Run: headless pygame with SDL's dummy video driver; simulated clock (each Clock.tick advances the game by its frame time, no real sleeping); random seed 0; keys injected as events and as key.get_pressed() state; mouse plan: one left click at the window centre at the start of phase 2, then a move to the lower-right quarter at the start of phase 3.
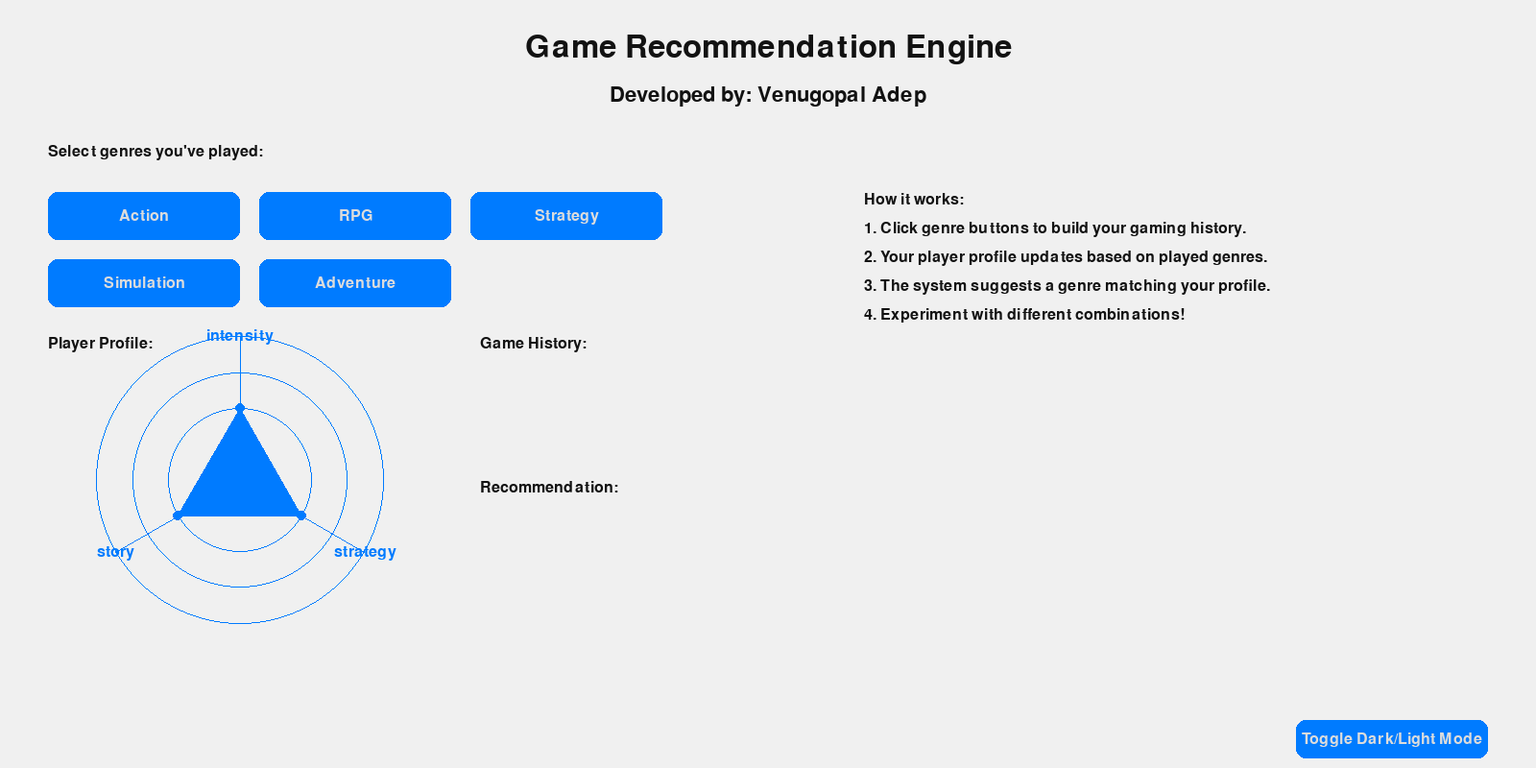
Frame 1 of 4 · flips 1–60 · no input
Frame 2 of 4 · flips 61–180 · clicked the window centre · tapped SPACE, RETURN · held RIGHT (→), D · screen unchanged from frame 1, image omitted
Frame 3 of 4 · flips 181–300 · moved the mouse to the lower-right quarter · held DOWN (↓), S · screen unchanged from frame 2, image omitted
Frame 4 of 4 · flips 301–420 · held LEFT (←), A, UP (↑), W · screen unchanged from frame 3, image omitted

The pygame program that drew these frames:

import pygame
import sys
import random
import math

# Initialize Pygame
pygame.init()

# Set up the display
WIDTH, HEIGHT = 1600, 800
screen = pygame.display.set_mode((WIDTH, HEIGHT))
pygame.display.set_caption("Game Recommendation Engine")

# Colors
DARK_BG = (18, 18, 18)
LIGHT_BG = (240, 240, 240)
DARK_TEXT = (220, 220, 220)
LIGHT_TEXT = (18, 18, 18)
ACCENT = (0, 123, 255)
ACCENT_HOVER = (0, 86, 179)

# Fonts
title_font = pygame.font.Font(None, 48)
subtitle_font = pygame.font.Font(None, 32)
text_font = pygame.font.Font(None, 24)

# Game genres and their attributes
genres = {
    "Action": {"intensity": 0.8, "strategy": 0.3, "story": 0.4},
    "RPG": {"intensity": 0.5, "strategy": 0.7, "story": 0.9},
    "Strategy": {"intensity": 0.3, "strategy": 0.9, "story": 0.6},
    "Simulation": {"intensity": 0.2, "strategy": 0.8, "story": 0.5},
    "Adventure": {"intensity": 0.6, "strategy": 0.5, "story": 0.8},
}

# Player profile
player_profile = {
    "intensity": 0.5,
    "strategy": 0.5,
    "story": 0.5,
}

# Game history
game_history = []

# Recommendation
recommendation = ""

# Dark mode toggle
dark_mode = False

def draw_text(text, font, color, x, y, align="left"):
    text_surface = font.render(text, True, color)
    text_rect = text_surface.get_rect()
    if align == "center":
        text_rect.center = (x, y)
    elif align == "right":
        text_rect.right = x
        text_rect.top = y
    else:
        text_rect.left = x
        text_rect.top = y
    screen.blit(text_surface, text_rect)

def draw_button(text, x, y, width, height, color, text_color, hover_color):
    mouse_pos = pygame.mouse.get_pos()
    button_rect = pygame.Rect(x, y, width, height)
    
    if button_rect.collidepoint(mouse_pos):
        pygame.draw.rect(screen, hover_color, button_rect, border_radius=10)
    else:
        pygame.draw.rect(screen, color, button_rect, border_radius=10)
    
    draw_text(text, text_font, text_color, x + width // 2, y + height // 2, align="center")
    return button_rect

def update_player_profile():
    global player_profile
    for attribute in player_profile:
        total = sum(genres[game][attribute] for game in game_history)
        player_profile[attribute] = total / len(game_history) if game_history else 0.5

def get_recommendation():
    global recommendation
    scores = {}
    for genre, attributes in genres.items():
        score = sum(abs(attributes[attr] - player_profile[attr]) for attr in attributes)
        scores[genre] = score
    recommendation = min(scores, key=scores.get)

def draw_radar_chart(center_x, center_y, radius):
    attributes = list(player_profile.keys())
    num_attributes = len(attributes)
    angle_step = 2 * math.pi / num_attributes
    
    # Draw background
    pygame.draw.circle(screen, ACCENT, (center_x, center_y), radius, 1)
    for i in range(1, 5):
        pygame.draw.circle(screen, ACCENT, (center_x, center_y), radius * i / 4, 1)
    
    # Draw axes
    for i in range(num_attributes):
        angle = i * angle_step
        end_x = center_x + radius * math.cos(angle - math.pi / 2)
        end_y = center_y + radius * math.sin(angle - math.pi / 2)
        pygame.draw.line(screen, ACCENT, (center_x, center_y), (end_x, end_y), 1)
        draw_text(attributes[i], text_font, ACCENT, end_x, end_y, align="center")
    
    # Draw player profile
    points = []
    for i, attr in enumerate(attributes):
        angle = i * angle_step
        r = player_profile[attr] * radius
        x = center_x + r * math.cos(angle - math.pi / 2)
        y = center_y + r * math.sin(angle - math.pi / 2)
        points.append((x, y))
    
    pygame.draw.polygon(screen, ACCENT + (100,), points)
    for point in points:
        pygame.draw.circle(screen, ACCENT, point, 5)

def main():
    global game_history, recommendation, dark_mode

    clock = pygame.time.Clock()

    while True:
        for event in pygame.event.get():
            if event.type == pygame.QUIT:
                pygame.quit()
                sys.exit()
            if event.type == pygame.MOUSEBUTTONDOWN:
                if event.button == 1:
                    for genre, rect in genre_buttons.items():
                        if rect.collidepoint(event.pos):
                            if len(game_history) >= 3:
                                game_history.pop(0)
                            game_history.append(genre)
                            update_player_profile()
                            get_recommendation()
                    if mode_toggle_rect.collidepoint(event.pos):
                        dark_mode = not dark_mode

        bg_color = DARK_BG if dark_mode else LIGHT_BG
        text_color = DARK_TEXT if dark_mode else LIGHT_TEXT
        screen.fill(bg_color)

        # Draw title and subtitle
        draw_text("Game Recommendation Engine", title_font, text_color, WIDTH // 2, 50, align="center")
        draw_text("Developed by: Venugopal Adep", subtitle_font, text_color, WIDTH // 2, 100, align="center")

        # Draw instructions
        draw_text("Select genres you've played:", text_font, text_color, 50, 150)

        # Draw genre buttons
        genre_buttons = {}
        for i, genre in enumerate(genres):
            button = draw_button(genre, 50 + (i % 3) * 220, 200 + (i // 3) * 70, 200, 50, ACCENT, DARK_TEXT, ACCENT_HOVER)
            genre_buttons[genre] = button

        # Draw player profile
        draw_text("Player Profile:", text_font, text_color, 50, 350)
        draw_radar_chart(250, 500, 150)

        # Draw game history
        draw_text("Game History:", text_font, text_color, 500, 350)
        for i, game in enumerate(game_history):
            draw_text(game, text_font, text_color, 500, 380 + i * 30)

        # Draw recommendation
        draw_text("Recommendation:", text_font, text_color, 500, 500)
        draw_text(recommendation, text_font, ACCENT, 500, 530)

        # Draw explanation
        draw_text("How it works:", text_font, text_color, 900, 200)
        draw_text("1. Click genre buttons to build your gaming history.", text_font, text_color, 900, 230)
        draw_text("2. Your player profile updates based on played genres.", text_font, text_color, 900, 260)
        draw_text("3. The system suggests a genre matching your profile.", text_font, text_color, 900, 290)
        draw_text("4. Experiment with different combinations!", text_font, text_color, 900, 320)

        # Draw mode toggle
        mode_toggle_rect = draw_button("Toggle Dark/Light Mode", WIDTH - 250, HEIGHT - 50, 200, 40, ACCENT, DARK_TEXT, ACCENT_HOVER)

        pygame.display.flip()
        clock.tick(60)

if __name__ == "__main__":
    main()
